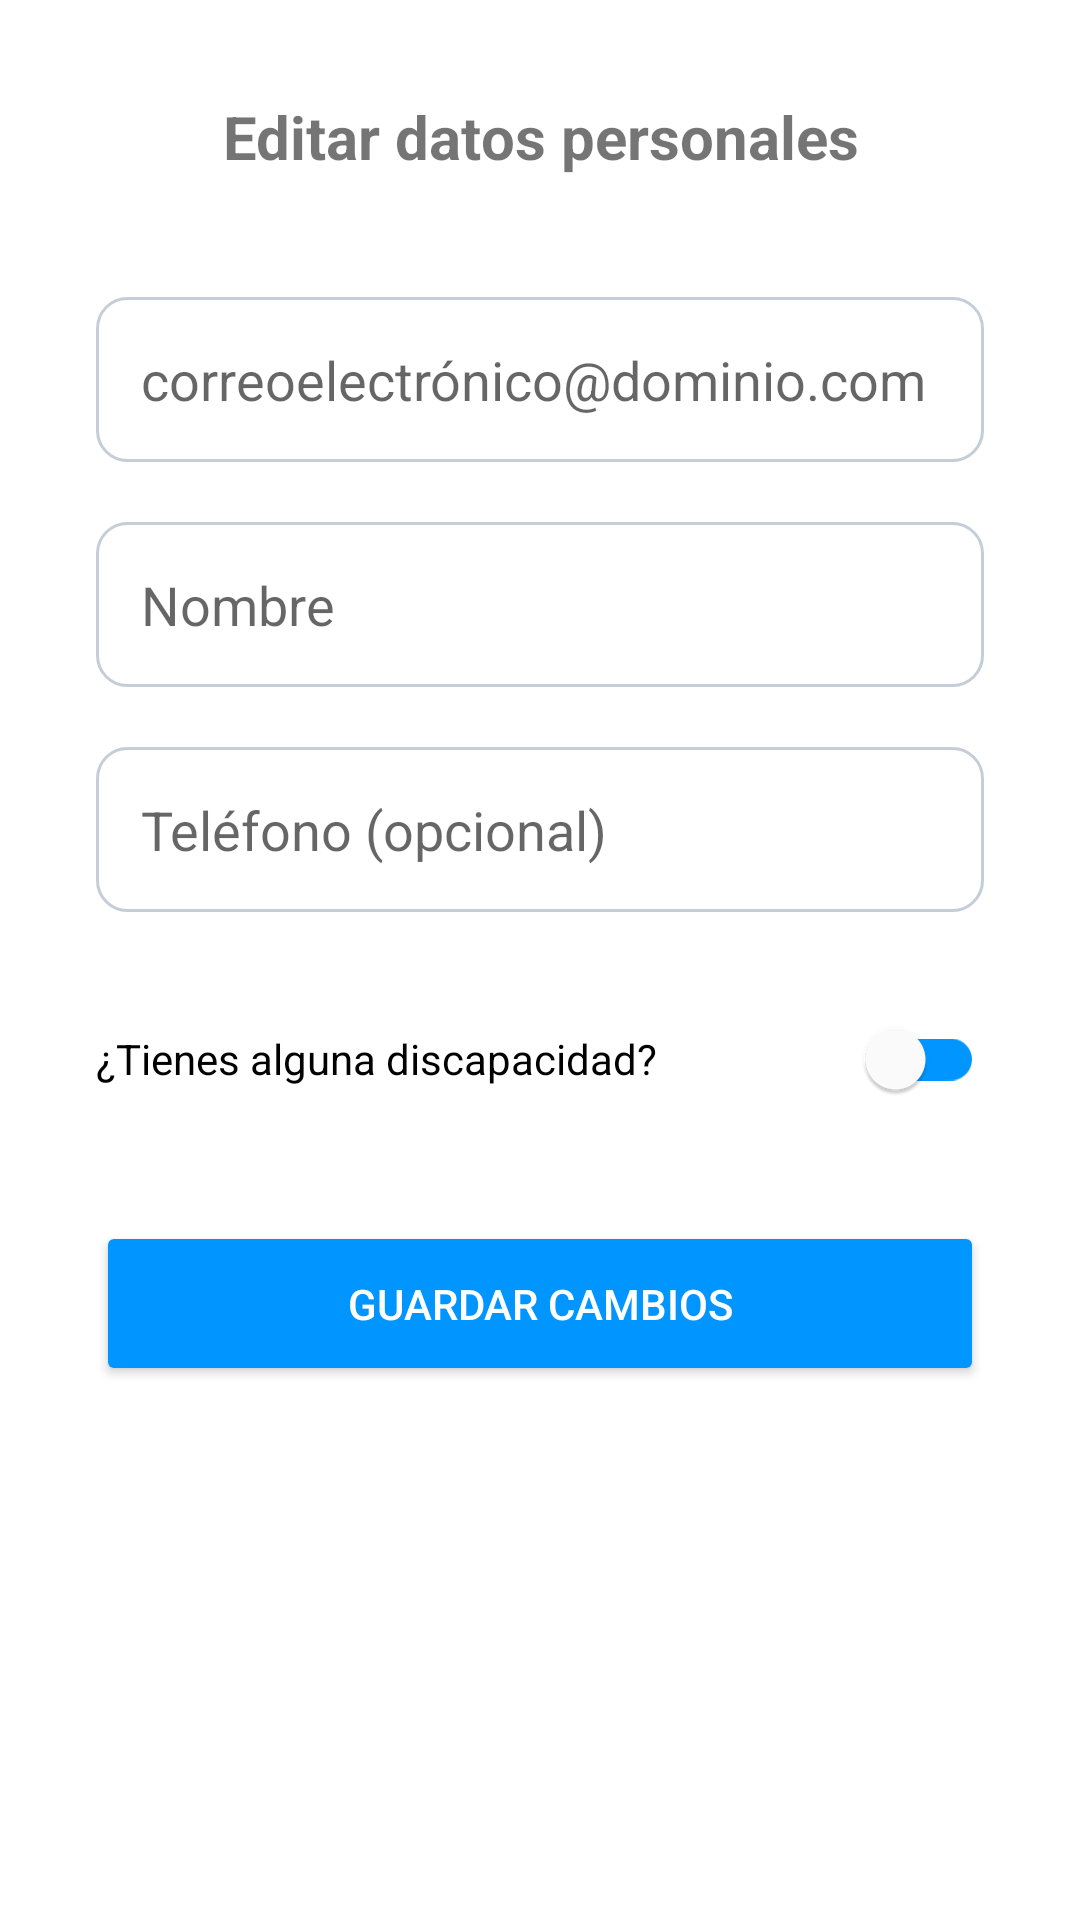

The Android layout XML behind this screen, and the referenced resources:
<!-- AndroidManifest.xml: application theme Theme.SmartParking -->
<!-- res/layout/activity_editar_datos_personales.xml -->
<?xml version="1.0" encoding="utf-8"?>
<ScrollView xmlns:android="http://schemas.android.com/apk/res/android"
    xmlns:app="http://schemas.android.com/apk/res-auto"
    android:layout_width="match_parent"
    android:layout_height="match_parent"
    android:fillViewport="true"
    android:background="@android:color/white">

    <LinearLayout
        android:layout_width="match_parent"
        android:layout_height="wrap_content"
        android:orientation="vertical"
        android:padding="32dp"
        android:gravity="center_horizontal">

        <TextView
            android:id="@+id/textView2"
            android:layout_width="match_parent"
            android:layout_height="wrap_content"
            android:text="Editar datos personales"
            android:textAlignment="center"
            android:textSize="20sp"
            android:textStyle="bold" />

        
        <EditText
            android:id="@+id/edtEmail"
            android:layout_width="match_parent"
            android:layout_height="55dp"
            android:layout_marginTop="40dp"
            android:background="@drawable/edittext_bg"
            android:drawablePadding="10dp"
            android:hint="correoelectrónico@dominio.com"
            android:inputType="textEmailAddress"
            android:padding="15dp" />

        
        <EditText
            android:id="@+id/edtNombre"
            android:layout_width="match_parent"
            android:layout_height="55dp"
            android:hint="Nombre"
            android:drawablePadding="10dp"
            android:background="@drawable/edittext_bg"
            android:padding="15dp"
            android:inputType="textPersonName"
            android:layout_marginTop="20dp" />

        
        <EditText
            android:id="@+id/edtTelefono"
            android:layout_width="match_parent"
            android:layout_height="55dp"
            android:hint="Teléfono (opcional)"
            android:drawablePadding="10dp"
            android:background="@drawable/edittext_bg"
            android:padding="15dp"
            android:inputType="phone"
            android:maxLength="10"
            android:layout_marginTop="20dp" />

        
        <LinearLayout
            android:id="@+id/layoutDiscapacidad"
            android:layout_width="match_parent"
            android:layout_height="wrap_content"
            android:orientation="horizontal"
            android:layout_marginTop="25dp"
            android:gravity="center_vertical">

            <TextView
                android:id="@+id/txtDiscapacidadLabel"
                android:layout_width="0dp"
                android:layout_height="wrap_content"
                android:layout_weight="1"
                android:text="¿Tienes alguna discapacidad?"
                android:textSize="14sp"
                android:textColor="#000000" />

            <androidx.appcompat.widget.SwitchCompat
                android:id="@+id/switchDiscapacidad"
                android:layout_width="wrap_content"
                android:layout_height="wrap_content"
                android:checked="false"
                app:thumbTint="#FFFFFF"
                app:trackTint="#0095FF" />

        </LinearLayout>

        
        <EditText
            android:id="@+id/edtFolioDiscapacidad"
            android:layout_width="match_parent"
            android:layout_height="55dp"
            android:hint="Ingresa tu folio de discapacidad"
            android:drawablePadding="10dp"
            android:background="@drawable/edittext_bg"
            android:padding="15dp"
            android:inputType="text"
            android:layout_marginTop="15dp"
            android:visibility="gone" />

        
        <Button
            android:id="@+id/btnGuardar"
            android:layout_width="match_parent"
            android:layout_height="55dp"
            android:text="GUARDAR CAMBIOS"
            android:textAllCaps="true"
            android:backgroundTint="#0095FF"
            android:textColor="@android:color/white"
            android:layout_marginTop="30dp" />

        <Space
            android:layout_width="match_parent"
            android:layout_height="90dp" />

    </LinearLayout>

</ScrollView>
<!-- resources referenced by this layout -->
<resources>
  <!-- drawable edittext_bg (drawable) -->
  <?xml version="1.0" encoding="utf-8"?>
  
  <shape xmlns:android="http://schemas.android.com/apk/res/android">
      <solid android:color="@color/app_surface"/>
      <stroke android:width="1dp" android:color="@color/app_border"/>
      <corners android:radius="10dp"/>
      <padding android:left="10dp" android:top="10dp" android:right="10dp" android:bottom="10dp"/>
  </shape>
  <style name="Theme.SmartParking" parent="Theme.MaterialComponents.DayNight.DarkActionBar">
          
          <item name="colorPrimary">@color/sp_primary_blue</item>
          <item name="colorPrimaryVariant">@color/purple_700</item>
          <item name="colorOnPrimary">@color/white</item>
          
          <item name="colorSecondary">@color/teal_200</item>
          <item name="colorSecondaryVariant">@color/teal_700</item>
          <item name="colorOnSecondary">@color/black</item>
          
          <item name="android:statusBarColor">?attr/colorPrimaryVariant</item>
          
      </style>
  <color name="app_surface">#FFFFFFFF</color>
  <color name="app_border">#FFC5CED8</color>
  <color name="sp_primary_blue">#0098E6</color>
  <color name="purple_700">#FF3700B3</color>
  <color name="white">#FFFFFFFF</color>
  <color name="teal_200">#FF03DAC5</color>
  <color name="teal_700">#FF018786</color>
  <color name="black">#FF000000</color>
</resources>
